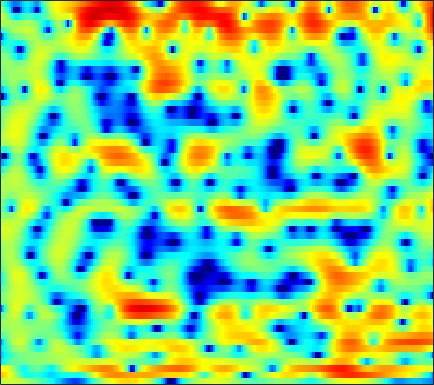

Source data for this figure (header and first rows):
1.7981, 2.0761, 2.3351, 2.4906, 2.5506, 2.5554, 2.4792, 2.3755, 2.186, 1.9332, 1.6519, 1.4094, 1.0434, 0.64712, 0.35437, -0.071752, -0.50731, -0.8418, -1.3101, -1.8008, -2.3241, -2.7452, -3.3178, -3.9358
6.055, 5.772, 5.269, 4.61, 4.006, 3.042, 1.9, 0.9361, -0.454, -1.862, -3.054, -3.65, -3.945, -3.816, -3.599, -3.362, -3.277, -3.344, -3.61, -4.085, -4.652, -5.081, -5.544, -5.753
4.584, 4.294, 3.824, 3.226, 2.662, 1.741, 0.6059, -0.3836, -1.826, -3.15, -3.912, -3.908, -3.293, -2.428, -1.818, -1.229, -0.9341, -0.9258, -1.194, -1.791, -2.668, -3.449, -4.375, -4.749
-5.272, -4.219, -3.102, -2.289, -1.833, -1.401, -1.11, -0.9682, -0.8286, -0.6999, -0.5525, -0.4229, -0.2487, -0.07606, 0.0439, 0.1785, 0.2832, 0.3476, 0.3929, 0.4265, 0.4633, 0.5, 0.5884, 0.7116
-6.549, -5.555, -4.365, -3.347, -2.703, -1.966, -1.372, -1.017, -0.6526, -0.378, -0.1893, -0.0896, -0.007916, 0.0334, 0.04359, 0.04609, 0.06055, 0.09299, 0.1669, 0.2928, 0.4784, 0.6459, 0.8828, 1.125
-5.725, -4.748, -3.428, -2.154, -1.308, -0.3528, 0.3878, 0.8056, 1.161, 1.272, 1.136, 0.8845, 0.347, -0.4155, -1.105, -2.095, -3.029, -3.446, -3.42, -2.746, -1.716, -0.903, 0.07579, 0.9092
-8.218, -5.627, -3.045, -1.125, 0.006971, 1.174, 2.008, 2.432, 2.746, 2.768, 2.487, 2.06, 1.178, -0.1035, -1.391, -3.656, -6.594, -8.774, -9.043, -6.238, -3.458, -1.849, -0.2743, 0.7776
-1.857, -1.379, -0.6723, 0.04635, 0.5364, 1.091, 1.5, 1.7, 1.853, 1.861, 1.738, 1.565, 1.22, 0.7648, 0.3721, -0.1257, -0.5332, -0.7429, -0.8554, -0.8166, -0.6666, -0.5233, -0.3417, -0.228
0.2238, 0.3809, 0.6095, 0.8367, 0.995, 1.171, 1.29, 1.333, 1.317, 1.241, 1.115, 0.9989, 0.8152, 0.6399, 0.5085, 0.3568, 0.2246, 0.1508, 0.0753, -0.00256, -0.1052, -0.227, -0.4482, -0.755
0.9042, 0.9938, 1.175, 1.354, 1.442, 1.507, 1.479, 1.388, 1.161, 0.7941, 0.3322, -0.015, -0.3847, -0.5827, -0.5978, -0.4388, -0.1898, 0.01689, 0.2707, 0.4595, 0.5361, 0.4952, 0.2832, -0.1124
-1.625, -1.078, 0.02521, 1.146, 1.819, 2.412, 2.583, 2.443, 1.837, 0.7102, -1.081, -2.949, -6.167, -8.376, -7.243, -4.173, -1.682, -0.331, 0.9063, 1.628, 1.977, 2.044, 1.891, 1.488
-9.805, -6.22, -2.357, 0.1845, 1.51, 2.706, 3.28, 3.352, 3.033, 2.274, 1.067, -0.09841, -1.708, -2.523, -2.248, -1.167, 0.008428, 0.7474, 1.392, 1.609, 1.416, 1.06, 0.3748, -0.4819
-0.7221, -0.328, 0.3873, 1.189, 1.743, 2.348, 2.768, 2.952, 3.005, 2.869, 2.609, 2.353, 2, 1.672, 1.458, 1.209, 0.9285, 0.6453, 0.1123, -0.6615, -1.796, -2.963, -5.043, -7.901
-0.5537, -0.08483, 0.5557, 1.193, 1.625, 2.096, 2.463, 2.667, 2.825, 2.838, 2.739, 2.607, 2.347, 1.994, 1.673, 1.201, 0.6509, 0.1552, -0.6229, -1.539, -2.625, -3.605, -5.153, -6.875
-2.235, -1.396, -0.3651, 0.5353, 1.118, 1.766, 2.253, 2.504, 2.703, 2.748, 2.634, 2.449, 2.095, 1.636, 1.227, 0.607, -0.04966, -0.5506, -1.207, -1.837, -2.386, -2.752, -3.188, -3.541
-4.348, -2.806, -1.077, 0.2886, 1.108, 1.971, 2.581, 2.874, 3.058, 3.035, 2.798, 2.482, 1.885, 1.094, 0.3778, -0.7263, -1.929, -2.795, -3.74, -4.253, -4.227, -3.912, -3.288, -2.643
-4.265, -2.488, -0.5994, 0.8583, 1.717, 2.559, 3.092, 3.323, 3.405, 3.231, 2.822, 2.36, 1.51, 0.3526, -0.7456, -2.628, -5.255, -8.044, -14.03, -20.85, -12.09, -8.219, -4.956, -2.792
-1.989, -0.9319, 0.2801, 1.251, 1.823, 2.343, 2.588, 2.62, 2.457, 2.064, 1.481, 0.9393, 0.09181, -0.8836, -1.673, -2.802, -4.044, -4.968, -5.874, -6.023, -5.184, -4.102, -2.581, -1.236
-0.6228, 0.09494, 0.8932, 1.472, 1.734, 1.863, 1.737, 1.447, 0.819, -0.06258, -1.169, -2.08, -3.25, -4.14, -4.513, -4.565, -4.209, -3.799, -3.152, -2.377, -1.543, -0.909, -0.06412, 0.6959
-0.02855, 0.6273, 1.274, 1.657, 1.747, 1.612, 1.168, 0.5901, -0.5281, -2.115, -4.35, -6.628, -10.98, -17.69, -17.84, -11.63, -7.68, -5.634, -3.612, -2.053, -0.7752, 0.02516, 0.9301, 1.672
0.1412, 0.7356, 1.276, 1.536, 1.566, 1.355, 0.8519, 0.2961, -0.7276, -2.075, -3.714, -5.119, -7.015, -8.338, -8.543, -7.686, -6.215, -5.07, -3.603, -2.293, -1.141, -0.3551, 0.5573, 1.318
0.8394, 1.256, 1.623, 1.771, 1.753, 1.54, 1.113, 0.6725, -0.08281, -1.002, -2.019, -2.81, -3.814, -4.624, -5.061, -5.334, -5.222, -4.916, -4.24, -3.329, -2.336, -1.579, -0.5961, 0.2814
2.013, 2.242, 2.436, 2.498, 2.432, 2.215, 1.834, 1.421, 0.7311, -0.1401, -1.208, -2.125, -3.516, -5.085, -6.325, -7.957, -9.066, -9.137, -8.162, -6.533, -4.771, -3.563, -2.128, -0.891
2.565, 2.704, 2.829, 2.868, 2.828, 2.671, 2.379, 2.058, 1.467, 0.6618, -0.4056, -1.416, -3.119, -5.412, -7.681, -12.05, -19.9, -22.61, -14.14, -9.613, -6.775, -5.155, -3.43, -2.02
1.691, 1.895, 2.106, 2.227, 2.296, 2.334, 2.317, 2.27, 2.075, 1.716, 1.137, 0.5221, -0.5293, -1.875, -3.011, -4.555, -5.889, -6.499, -6.832, -6.648, -6.167, -5.618, -4.603, -3.416
-0.3206, 0.112, 0.2893, 0.2097, 0.174, 0.3845, 0.961, 1.542, 2.294, 2.849, 3.109, 3.088, 2.78, 2.171, 1.524, 0.4527, -0.9002, -2.094, -4.052, -6.625, -9.754, -11.53, -10.03, -6.707
-1.041, -1.18, -2.461, -5.356, -9.318, -12.32, -5.553, -2.069, 0.9715, 2.879, 4.023, 4.519, 4.757, 4.607, 4.24, 3.443, 2.285, 1.125, -0.7863, -3.295, -6.018, -7.466, -6.983, -5.194
0.07386, -0.4325, -1.418, -2.646, -3.424, -3.546, -2.327, -1.021, 0.6561, 1.982, 2.914, 3.363, 3.671, 3.665, 3.494, 3.039, 2.383, 1.77, 0.8471, -0.1086, -0.9902, -1.536, -2.103, -2.54
1.14, 0.8908, 0.5743, 0.3433, 0.259, 0.3001, 0.547, 0.8098, 1.244, 1.633, 1.939, 2.065, 2.122, 2.015, 1.859, 1.541, 1.125, 0.7739, 0.2569, -0.2512, -0.7783, -1.152, -1.681, -2.22
1.604, 1.524, 1.454, 1.421, 1.42, 1.452, 1.503, 1.544, 1.572, 1.552, 1.462, 1.344, 1.109, 0.8005, 0.5228, 0.1312, -0.2717, -0.5501, -0.8902, -1.167, -1.394, -1.53, -1.7, -1.902
1.313, 1.423, 1.608, 1.785, 1.901, 2.018, 2.055, 2.037, 1.9, 1.665, 1.298, 0.9541, 0.3737, -0.2928, -0.856, -1.618, -2.319, -2.738, -3.042, -3.048, -2.741, -2.418, -1.912, -1.467
-0.4492, 0.1162, 0.8161, 1.417, 1.778, 2.112, 2.282, 2.277, 2.118, 1.741, 1.151, 0.5465, -0.452, -1.713, -2.816, -4.583, -6.626, -8.23, -9.509, -8.605, -6.352, -4.604, -2.622, -1.034
-4.472, -3.06, -1.592, -0.4439, 0.2574, 0.95, 1.392, 1.497, 1.394, 0.9253, 0.1235, -0.7193, -2.075, -3.753, -5.145, -7.345, -10.02, -12.79, -16.28, -13.37, -8.335, -5.426, -2.501, -0.2985
-7.388, -6.738, -5.55, -3.965, -2.732, -1.31, -0.3449, 0.0544, 0.08013, -0.4427, -1.541, -2.743, -4.856, -7.464, -9.407, -10.93, -10.69, -9.761, -8.213, -6.322, -4.238, -2.684, -0.7284, 0.9553
-11.52, -18.62, -17.94, -8.715, -5.331, -2.429, -0.7795, -0.07385, 0.167, -0.2512, -1.369, -2.71, -5.338, -9.299, -13.49, -17.31, -12.46, -9.328, -6.381, -4.126, -2.311, -1.051, 0.44, 1.774
-3.165, -3.684, -3.495, -2.337, -1.222, 0.08983, 1.04, 1.428, 1.592, 1.294, 0.5604, -0.229, -1.56, -2.952, -3.927, -4.766, -5.018, -4.875, -4.299, -3.508, -2.482, -1.652, -0.4718, 0.6441
1.078, 1.174, 1.421, 1.818, 2.155, 2.561, 2.855, 2.938, 2.858, 2.515, 1.922, 1.323, 0.3299, -0.8448, -1.834, -3.247, -4.765, -5.913, -7.338, -8.026, -7.395, -6.267, -4.474, -2.827
1.458, 1.89, 2.441, 2.909, 3.197, 3.49, 3.635, 3.653, 3.483, 3.115, 2.536, 1.937, 0.9391, -0.3545, -1.531, -3.486, -6.073, -8.629, -13.91, -25.08, -17.65, -12.5, -8.647, -6.178
0.2302, 1.063, 1.97, 2.666, 3.069, 3.454, 3.664, 3.707, 3.609, 3.326, 2.835, 2.333, 1.475, 0.3861, -0.5846, -2.101, -3.834, -5.216, -6.986, -8.259, -8.693, -8.537, -7.954, -7.241
-0.6045, 0.3371, 1.345, 2.144, 2.614, 3.086, 3.394, 3.507, 3.534, 3.392, 3.08, 2.741, 2.13, 1.346, 0.6604, -0.3957, -1.57, -2.517, -3.834, -5.167, -6.545, -7.595, -8.959, -10.14
-0.7115, -0.03408, 0.7712, 1.486, 1.946, 2.459, 2.852, 3.055, 3.211, 3.225, 3.109, 2.941, 2.582, 2.094, 1.635, 0.8913, -0.001947, -0.8001, -2.025, -3.509, -5.413, -7.218, -10.57, -16.32
-1.758, -1.333, -0.6634, 0.03141, 0.5554, 1.178, 1.689, 2.003, 2.283, 2.452, 2.519, 2.501, 2.42, 2.253, 2.049, 1.683, 1.171, 0.6772, -0.1359, -1.162, -2.377, -3.396, -4.837, -6.052
-5.455, -5.07, -4.012, -2.707, -1.778, -0.7477, -0.006385, 0.3678, 0.6781, 0.8481, 0.9636, 1.069, 1.286, 1.542, 1.734, 1.921, 1.965, 1.897, 1.631, 1.192, 0.6299, 0.1425, -0.5143, -1.08
-20.21, -16.45, -9.212, -5.266, -3.417, -1.809, -1.019, -0.8928, -1.176, -1.886, -2.58, -2.64, -1.869, -0.4543, 0.6483, 1.858, 2.707, 3.095, 3.312, 3.237, 2.895, 2.498, 1.848, 1.092
-6.622, -5.984, -4.212, -2.36, -1.249, -0.3509, -0.1401, -0.4841, -1.855, -4.72, -11.01, -26.23, -8.879, -2.745, -0.1128, 2.182, 3.584, 4.203, 4.593, 4.534, 4.069, 3.489, 2.399, 0.9294
-2.127, -1.547, -0.7931, -0.07888, 0.3517, 0.6825, 0.7098, 0.5199, -0.04529, -0.8197, -1.466, -1.517, -0.8619, 0.379, 1.383, 2.507, 3.271, 3.603, 3.683, 3.36, 2.641, 1.826, 0.3221, -1.713
-1.279, -0.738, -0.1456, 0.3112, 0.5645, 0.8164, 0.9369, 0.9477, 0.9473, 0.9341, 0.9875, 1.103, 1.388, 1.78, 2.07, 2.394, 2.573, 2.563, 2.308, 1.756, 0.8791, -0.01559, -1.534, -3.356
-0.4803, -0.1036, 0.2866, 0.5484, 0.6802, 0.7919, 0.8545, 0.8885, 0.9568, 1.082, 1.279, 1.462, 1.764, 2.065, 2.255, 2.434, 2.47, 2.357, 2.014, 1.403, 0.4863, -0.4195, -1.931, -3.835
0.3357, 0.4985, 0.6004, 0.5589, 0.4463, 0.2038, -0.08418, -0.2675, -0.4078, -0.3024, 0.05988, 0.467, 1.111, 1.733, 2.141, 2.57, 2.796, 2.807, 2.623, 2.178, 1.433, 0.6669, -0.6512, -2.399
0.257, 0.2227, 0.0296, -0.3627, -0.834, -1.76, -3.022, -4.123, -5.489, -5.812, -4.581, -3.116, -1.232, 0.3333, 1.28, 2.198, 2.781, 3.048, 3.154, 3.009, 2.62, 2.187, 1.435, 0.4904
-1.659, -1.672, -1.805, -2.175, -2.698, -3.844, -5.818, -8.164, -13.58, -19.31, -10.72, -6.745, -3.343, -1.077, 0.1297, 1.267, 2.018, 2.375, 2.611, 2.638, 2.525, 2.368, 2.084, 1.765
-5.468, -4.856, -4.008, -3.428, -3.233, -3.285, -3.643, -4.05, -4.481, -4.347, -3.579, -2.647, -1.405, -0.2918, 0.3727, 1.033, 1.426, 1.531, 1.536, 1.417, 1.262, 1.159, 1.087, 1.134
-12.27, -8.173, -4.947, -3.019, -2.069, -1.263, -0.7577, -0.5048, -0.2095, 0.09237, 0.4628, 0.7363, 1.122, 1.415, 1.538, 1.533, 1.275, 0.9291, 0.2735, -0.5391, -1.373, -1.803, -1.847, -1.305
-3.677, -2.76, -1.443, -0.3731, 0.2381, 0.8466, 1.264, 1.528, 1.82, 2.035, 2.245, 2.331, 2.414, 2.347, 2.179, 1.73, 0.9926, 0.2323, -1.296, -3.647, -7.514, -11.86, -12.87, -7.007
1.638, 1.515, 1.359, 1.204, 1.06, 0.8726, 0.7287, 0.6931, 0.7602, 0.97, 1.167, 1.331, 1.365, 1.247, 1.038, 0.6041, 0.02415, -0.5678, -1.595, -2.96, -4.466, -5.403, -5.263, -3.487
2.71, 2.061, 1.024, -0.219, -1.289, -2.855, -4.231, -4.855, -4.719, -3.751, -2.764, -2.202, -1.889, -1.995, -2.321, -2.865, -3.326, -3.452, -3.135, -2.49, -1.657, -1.009, -0.09507, 0.8773
1.438, 0.3719, -1.262, -3.283, -5.18, -8.756, -15.16, -30.34, -16.14, -9.965, -6.942, -5.814, -5.185, -5.678, -6.806, -9.783, -15.02, -15.57, -9.447, -5.122, -2.363, -0.7989, 0.8494, 2.122
-0.8329, -2.099, -3.841, -5.524, -6.684, -8.016, -8.985, -9.191, -8.52, -7.209, -5.934, -5.202, -4.74, -4.948, -5.517, -6.749, -7.796, -7.609, -5.679, -3.256, -1.129, 0.1691, 1.56, 2.613
